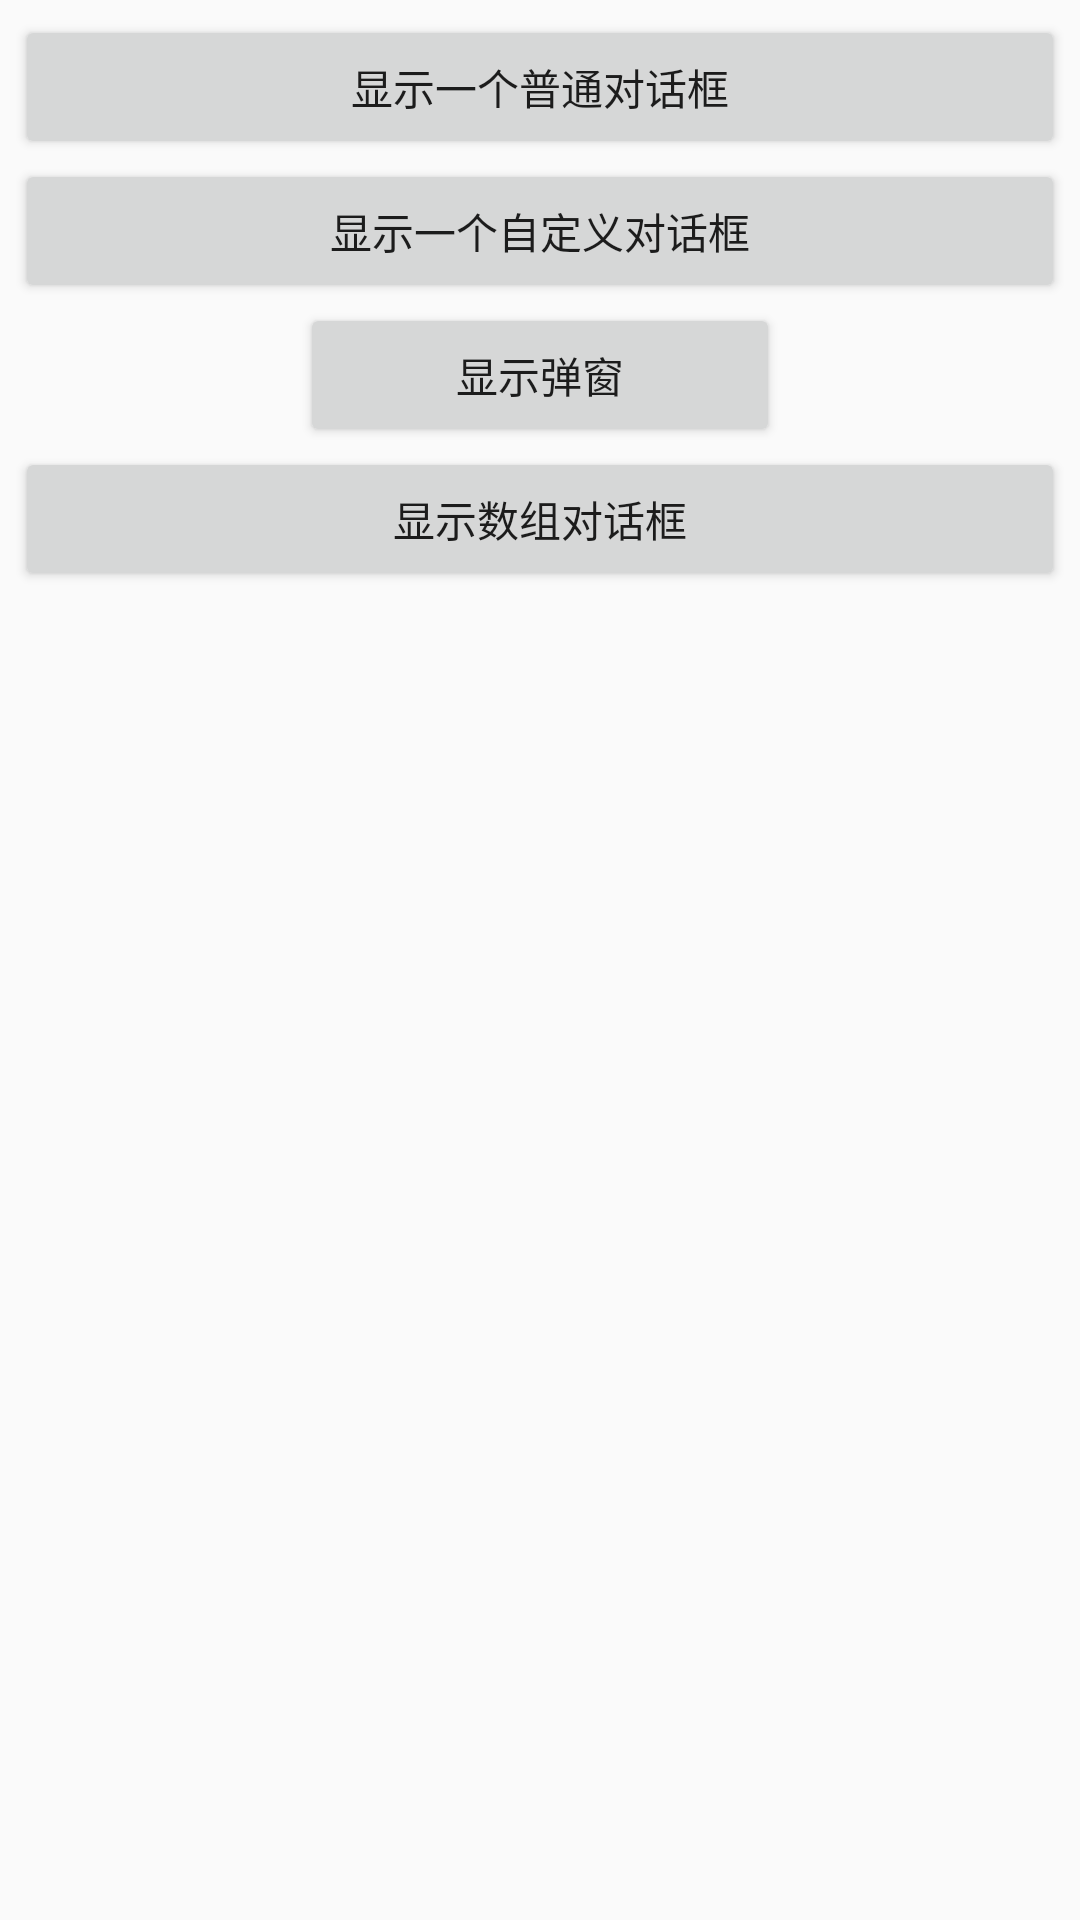

Layout XML and referenced resources for this Android screen:
<!-- AndroidManifest.xml: application theme Theme.ActivityDemo -->
<!-- res/layout/activity_dialog.xml -->
<?xml version="1.0" encoding="utf-8"?>
<LinearLayout xmlns:android="http://schemas.android.com/apk/res/android"
    xmlns:app="http://schemas.android.com/apk/res-auto"
    xmlns:tools="http://schemas.android.com/tools"
    android:layout_width="match_parent"
    android:layout_height="match_parent"
    android:gravity="center_horizontal"
    android:orientation="vertical"
    android:padding="5dp"
    tools:context=".DialogActivity">

    <Button
        android:id="@+id/normal_dialog_btn"
        android:layout_width="match_parent"
        android:layout_height="wrap_content"
        android:onClick="dialogClick"
        android:text="显示一个普通对话框" />

    <Button
        android:id="@+id/diy_dialog_btn"
        android:layout_width="match_parent"
        android:layout_height="wrap_content"
        android:onClick="dialogClick"
        android:text="显示一个自定义对话框" />

    <Button
        android:id="@+id/popup_btn"
        android:layout_width="160dp"
        android:layout_height="wrap_content"
        android:onClick="dialogClick"
        android:text="显示弹窗" />

    <Button
        android:id="@+id/array_btn"
        android:layout_width="match_parent"
        android:layout_height="wrap_content"
        android:onClick="dialogClick"
        android:text="显示数组对话框" />


</LinearLayout>
<!-- resources referenced by this layout -->
<resources>
  <style name="Theme.ActivityDemo" parent="Theme.MaterialComponents.DayNight.DarkActionBar.Bridge">
          
          <item name="colorPrimary">@color/purple_500</item>
          <item name="colorPrimaryVariant">@color/purple_700</item>
          <item name="colorOnPrimary">@color/white</item>
          
          <item name="colorSecondary">@color/teal_200</item>
          <item name="colorSecondaryVariant">@color/teal_700</item>
          <item name="colorOnSecondary">@color/black</item>
          
          <item name="android:statusBarColor" tools:targetApi="21">?attr/colorPrimaryVariant</item>
          
  
      </style>
  <!-- not gathered from this repository: default colours our renderer supplied (Android Studio template values) -->
  <color name="purple_500">#FF6200EE</color>
  <color name="purple_700">#FF3700B3</color>
  <color name="teal_200">#FF03DAC5</color>
  <color name="teal_700">#FF018786</color>
  <color name="black">#FF000000</color>
  <color name="white">#FFFFFFFF</color>
</resources>
